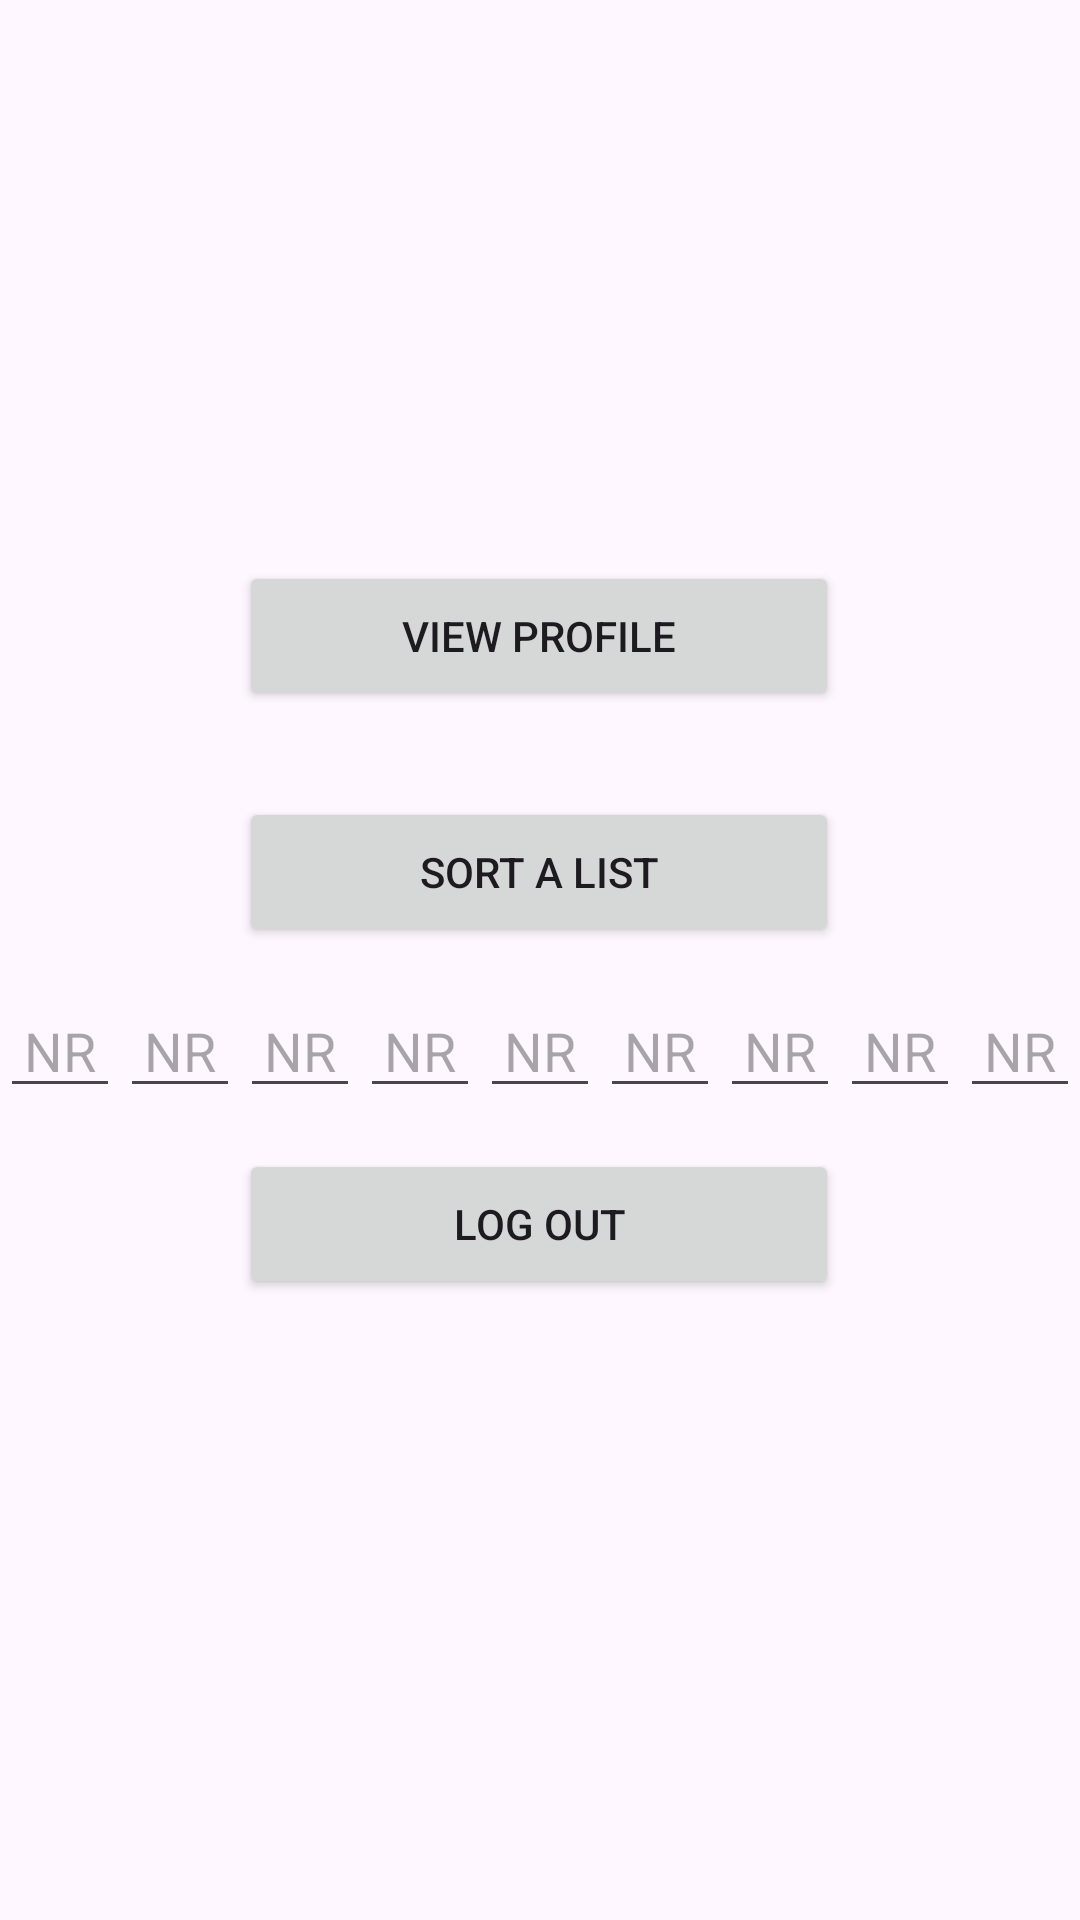

This screen was rendered from an Android layout file. Write that file and the resources it references.
<!-- AndroidManifest.xml: application theme Theme.PMD -->
<!-- res/layout/menu_page.xml -->
<?xml version="1.0" encoding="utf-8"?>
<androidx.constraintlayout.widget.ConstraintLayout xmlns:android="http://schemas.android.com/apk/res/android"
    xmlns:app="http://schemas.android.com/apk/res-auto"
    xmlns:tools="http://schemas.android.com/tools"
    android:id="@+id/main"
    android:layout_width="match_parent"
    android:layout_height="match_parent"
    tools:context=".activities.MenuPage">


    <Button
        android:id="@+id/btnViewProfile"
        android:layout_width="200dp"
        android:layout_height="50dp"
        android:text="View profile"
        android:onClick="Click_On_View_Profile"
        app:layout_constraintBottom_toBottomOf="parent"
        app:layout_constraintEnd_toEndOf="parent"
        app:layout_constraintHorizontal_bias="0.497"
        app:layout_constraintStart_toStartOf="parent"
        app:layout_constraintTop_toTopOf="parent"
        app:layout_constraintVertical_bias="0.317" />

    <Button
        android:id="@+id/btnLogOut"
        android:layout_width="200dp"
        android:layout_height="50dp"
        android:text="Log out"
        android:onClick="Click_On_Log_Out"
        app:layout_constraintBottom_toBottomOf="parent"
        app:layout_constraintEnd_toEndOf="parent"
        app:layout_constraintHorizontal_bias="0.497"
        app:layout_constraintStart_toStartOf="parent"
        app:layout_constraintTop_toTopOf="parent"
        app:layout_constraintVertical_bias="0.649" />

    <LinearLayout
        android:layout_width="wrap_content"
        android:layout_height="wrap_content"
        android:layoutDirection="ltr"
        app:layout_constraintBottom_toTopOf="@+id/btnLogOut"
        app:layout_constraintEnd_toEndOf="parent"
        app:layout_constraintStart_toStartOf="parent"
        app:layout_constraintTop_toBottomOf="@+id/btnSortAList">

        <EditText
            android:id="@+id/editText0"
            android:layout_width="40dp"
            android:layout_height="40dp"
            android:layout_marginStart="0dp"
            android:gravity="center"
            android:hint="NR"
            tools:ignore="TouchTargetSizeCheck"
            android:inputType="number"/>

        <EditText
            android:id="@+id/editText1"
            android:layout_width="40dp"
            android:layout_height="40dp"
            android:layout_marginStart="0dp"
            android:gravity="center"
            android:hint="NR"
            android:inputType="number"/>

        <EditText
            android:id="@+id/editText2"
            android:layout_width="40dp"
            android:layout_height="40dp"
            android:layout_marginStart="0dp"
            android:gravity="center"
            android:hint="NR"
            android:inputType="number"/>

        <EditText
            android:id="@+id/editText3"
            android:layout_width="40dp"
            android:layout_height="40dp"
            android:layout_marginStart="0dp"
            android:gravity="center"
            android:hint="NR"
            android:inputType="number"/>

        <EditText
            android:id="@+id/editText4"
            android:layout_width="40dp"
            android:layout_height="40dp"
            android:layout_marginStart="0dp"
            android:gravity="center"
            android:hint="NR"
            android:inputType="number"/>

        <EditText
            android:id="@+id/editText5"
            android:layout_width="40dp"
            android:layout_height="40dp"
            android:layout_marginStart="0dp"
            android:gravity="center"
            android:hint="NR"
            android:inputType="number"/>

        <EditText
            android:id="@+id/editText6"
            android:layout_width="40dp"
            android:layout_height="40dp"
            android:layout_marginStart="0dp"
            android:gravity="center"
            android:hint="NR"
            android:inputType="number"/>

        <EditText
            android:id="@+id/editText7"
            android:layout_width="40dp"
            android:layout_height="40dp"
            android:layout_marginStart="0dp"
            android:gravity="center"
            android:hint="NR"
            android:inputType="number"/>

        <EditText
            android:id="@+id/editText8"
            android:layout_width="40dp"
            android:layout_height="40dp"
            android:layout_marginStart="0dp"
            android:gravity="center"
            android:hint="NR"
            android:inputType="number"/>

    </LinearLayout>



    <Button
        android:id="@+id/btnSortAList"
        android:layout_width="200dp"
        android:layout_height="50dp"
        android:text="Sort a list"
        android:onClick="Click_On_Sort_The_List"
        app:layout_constraintBottom_toBottomOf="parent"
        app:layout_constraintEnd_toEndOf="parent"
        app:layout_constraintHorizontal_bias="0.497"
        app:layout_constraintStart_toStartOf="parent"
        app:layout_constraintTop_toTopOf="parent"
        app:layout_constraintVertical_bias="0.45" />

</androidx.constraintlayout.widget.ConstraintLayout>
<!-- resources referenced by this layout -->
<resources>
  <style name="Theme.PMD" parent="Base.Theme.PMD" />
  <style name="Base.Theme.PMD" parent="Theme.Material3.DayNight.NoActionBar">
          
          
      </style>
</resources>
